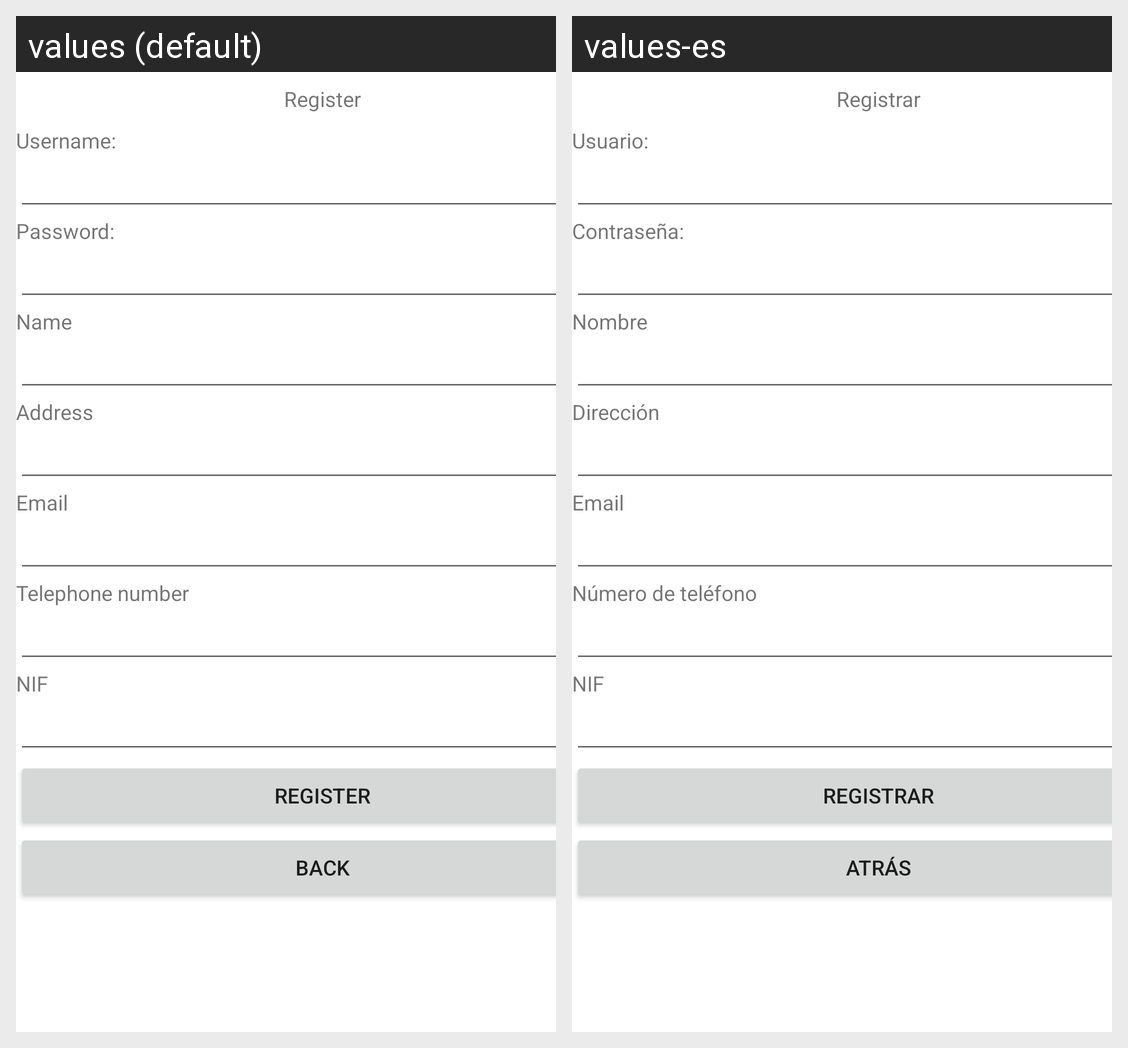

This grid shows one Android layout under two languages. Give, for every string resource on the screen, its name, the default text and each shown locale's text.
Android screen res/layout/activity_register_client.xml rendered under 2 locales, left to right: values (default), values-es. Device: Nexus 5 (rendered at 1080×1920; each locale shown at half size, 540×960, under a caption strip naming it); theme Theme.GameShopAA1Multimedia.
Strings drawn on this screen, with the default value and each locale's value (text and hints the layout hard-codes, and strings that could not be matched under every locale, appear in the picture but are not listed):

register
  values: Register
  values-es: Registrar

loginUsername
  values: Username:
  values-es: Usuario:

loginPassword
  values: Password:
  values-es: Contraseña:

regName
  values: Name
  values-es: Nombre

regAdress
  values: Address
  values-es: Dirección

regEmail
  values: Email
  values-es: Email

regTlf
  values: Telephone number
  values-es: Número de teléfono

regNif
  values: NIF
  values-es: NIF

btBack
  values: Back
  values-es: Atrás
